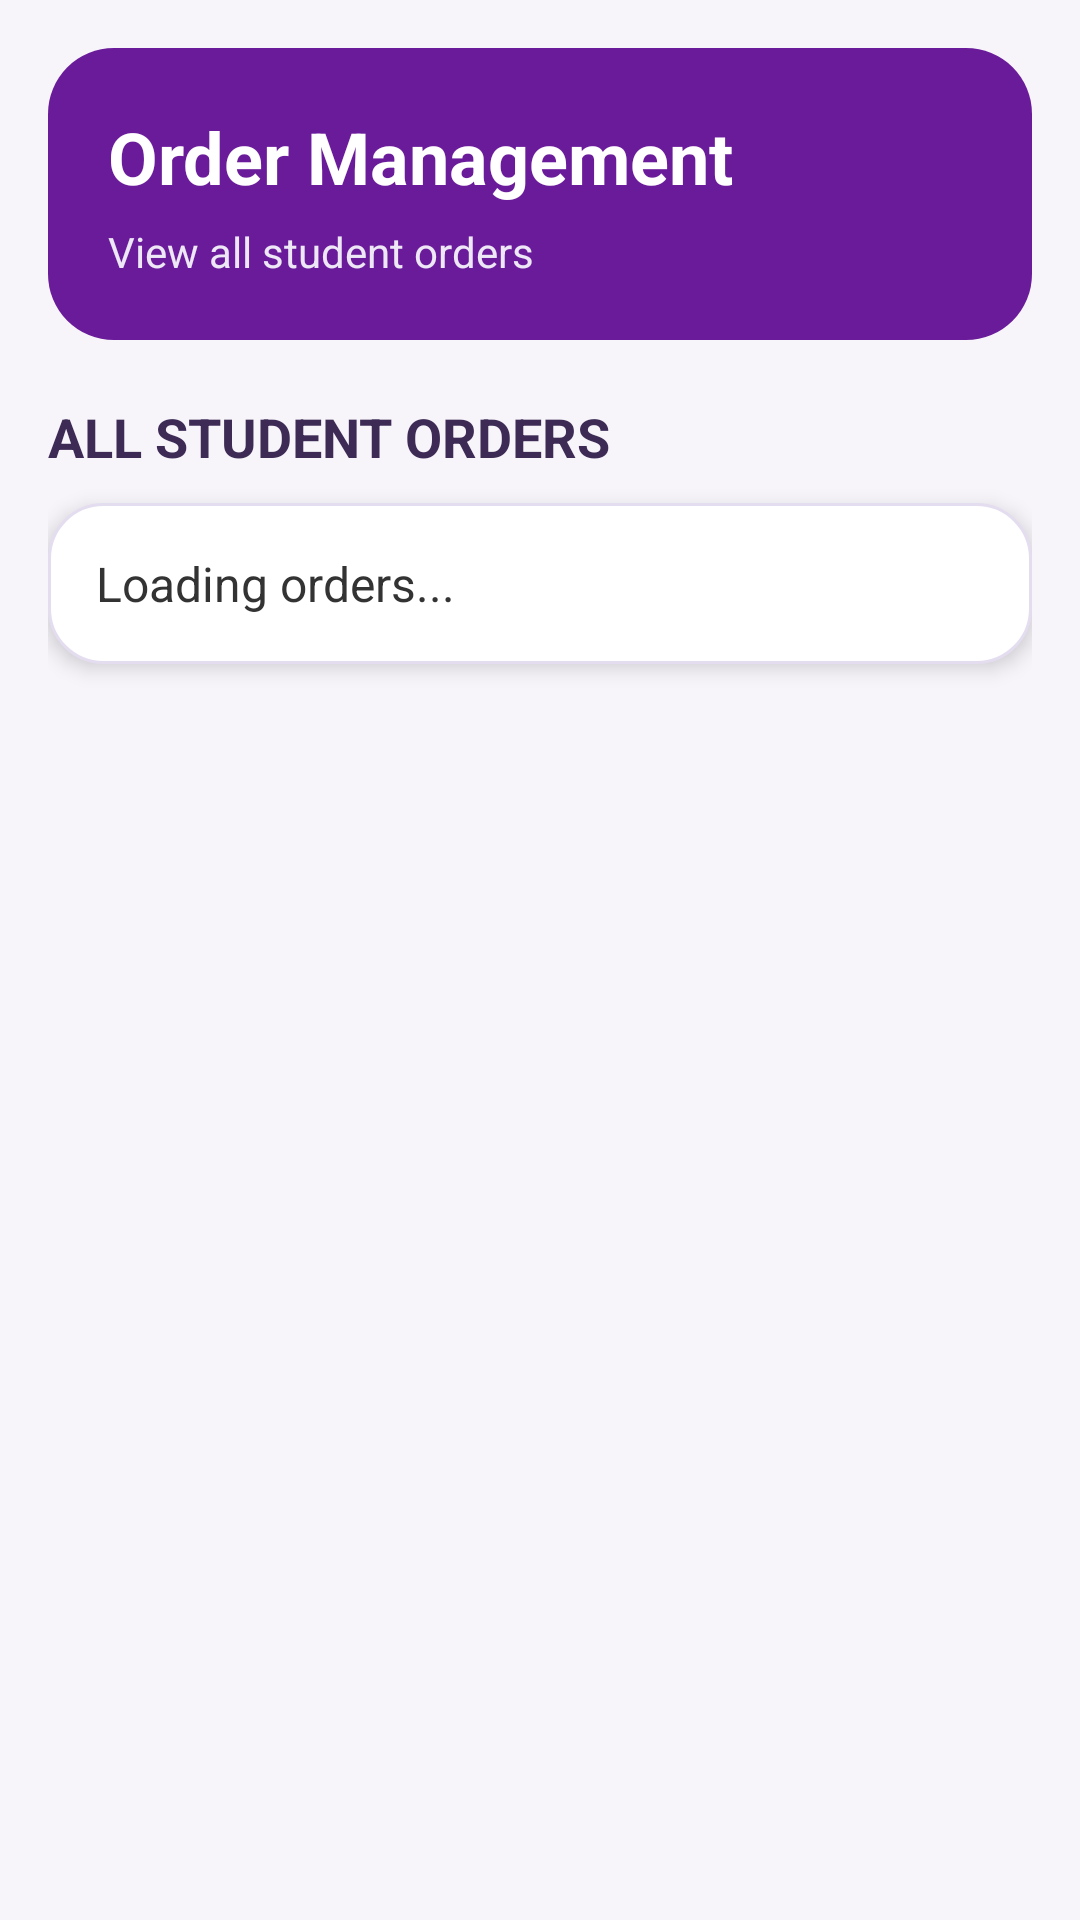

Here is an Android app screen rendered from its layout file. Give the layout XML and the strings, colors and styles it references.
<!-- AndroidManifest.xml: application theme Theme.CanteenManagementApp -->
<!-- res/layout/fragment_admin.xml -->
<?xml version="1.0" encoding="utf-8"?>
<ScrollView
    xmlns:android="http://schemas.android.com/apk/res/android"
    android:layout_width="match_parent"
    android:layout_height="match_parent"
    android:fillViewport="true"
    android:background="#F7F5FA">

    <LinearLayout
        android:layout_width="match_parent"
        android:layout_height="wrap_content"
        android:orientation="vertical"
        android:padding="16dp">

        
        
        

        <LinearLayout
            android:layout_width="match_parent"
            android:layout_height="wrap_content"
            android:orientation="vertical"
            android:background="@drawable/admin_header_bg"
            android:padding="20dp">

            <TextView
                android:layout_width="wrap_content"
                android:layout_height="wrap_content"
                android:text="Order Management"
                android:textColor="#FFFFFF"
                android:textSize="24sp"
                android:textStyle="bold" />

            <TextView
                android:layout_width="wrap_content"
                android:layout_height="wrap_content"
                android:layout_marginTop="6dp"
                android:text="View all student orders"
                android:textColor="#EDE7F6"
                android:textSize="14sp" />

        </LinearLayout>


        
        
        

        <TextView
            android:id="@+id/orderTitle"
            android:layout_width="match_parent"
            android:layout_height="wrap_content"
            android:layout_marginTop="20dp"
            android:layout_marginBottom="10dp"
            android:text="ALL STUDENT ORDERS"
            android:textColor="#3D2B56"
            android:textSize="18sp"
            android:textStyle="bold" />


        
        
        

        <LinearLayout
            android:layout_width="match_parent"
            android:layout_height="wrap_content"
            android:orientation="vertical"
            android:background="@drawable/order_card_bg"
            android:elevation="4dp"
            android:padding="16dp">

            <TextView
                android:id="@+id/orderHistory"
                android:layout_width="match_parent"
                android:layout_height="wrap_content"
                android:text="Loading orders..."
                android:textColor="#333333"
                android:textSize="16sp"
                android:lineSpacingExtra="5dp" />

        </LinearLayout>


        

        <View
            android:layout_width="match_parent"
            android:layout_height="30dp" />

    </LinearLayout>

</ScrollView>
<!-- resources referenced by this layout -->
<resources>
  <!-- drawable admin_header_bg (drawable) -->
  <?xml version="1.0" encoding="utf-8"?>
  <shape xmlns:android="http://schemas.android.com/apk/res/android">
  
      <solid android:color="#6A1B9A" />
  
      <corners
          android:radius="22dp" />
  
  </shape>
  <!-- drawable order_card_bg (drawable) -->
  <?xml version="1.0" encoding="utf-8"?>
  <shape xmlns:android="http://schemas.android.com/apk/res/android">
  
      <solid
          android:color="#FFFFFF" />
  
      <corners
          android:radius="18dp" />
  
      <stroke
          android:width="1dp"
          android:color="#E4DDF0" />
  
  </shape>
  <style name="Theme.CanteenManagementApp" parent="Base.Theme.CanteenManagementApp" />
  <style name="Base.Theme.CanteenManagementApp" parent="Theme.Material3.DayNight.NoActionBar">
          
          
      </style>
</resources>
